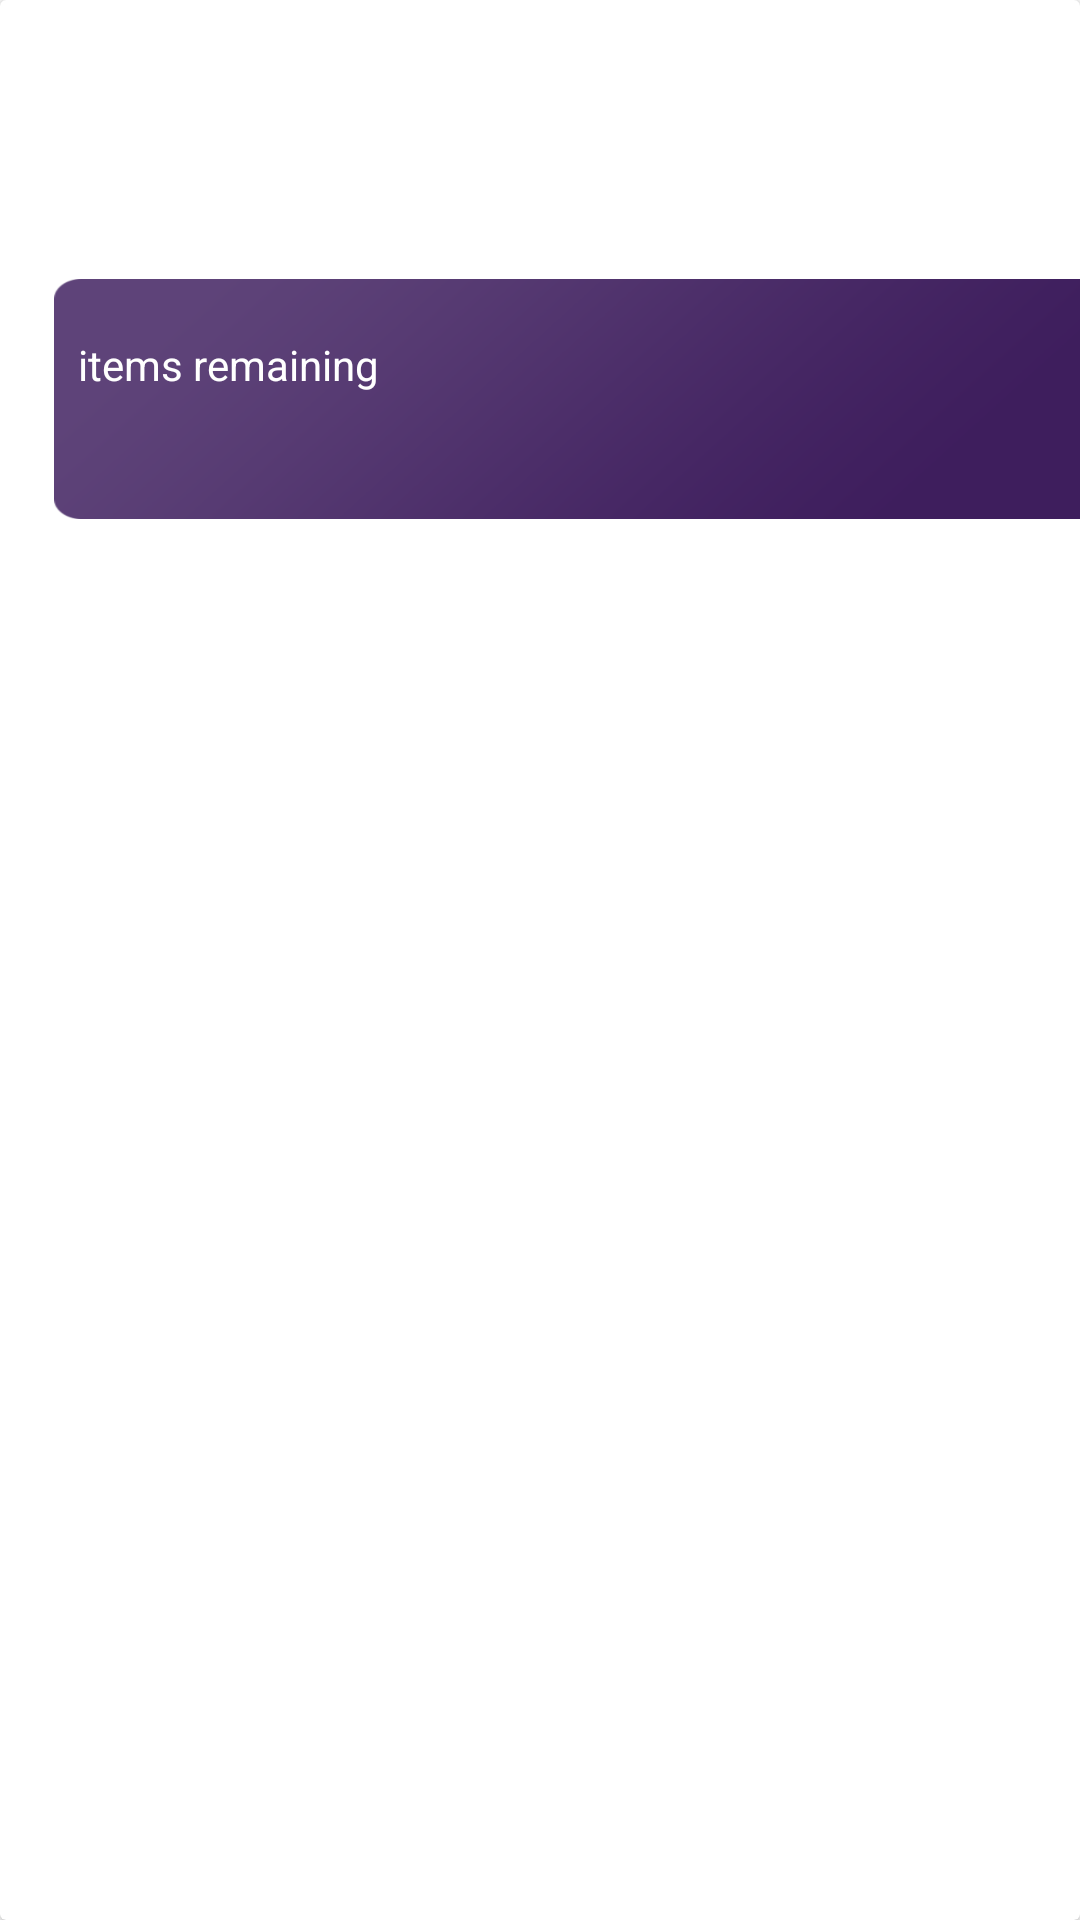

Reconstruct the res/layout file that produces this screen, plus the resources it refers to.
<!-- AndroidManifest.xml: application theme Theme.NTApp -->
<!-- res/layout/home_item.xml -->
<?xml version="1.0" encoding="utf-8"?>
<androidx.cardview.widget.CardView xmlns:android="http://schemas.android.com/apk/res/android"
    android:layout_width="match_parent"
    android:layout_height="wrap_content"
    xmlns:tools="http://schemas.android.com/tools">

    <LinearLayout
        android:layout_width="match_parent"
        android:layout_height="match_parent"
        android:orientation="vertical">

        <ImageView
            android:id="@+id/home_item_iv"
            android:layout_width="@dimen/icon_size"
            android:layout_height="@dimen/icon_size"
            tools:src="@drawable/icon_tasks"
            android:layout_marginTop="@dimen/space8"
            android:layout_marginStart="@dimen/space8"/>

        <TextView
            android:id="@+id/home_item_title"
            android:layout_width="wrap_content"
            android:layout_height="wrap_content"
            tools:text="Tasks"
            android:padding="@dimen/space8"
            android:layout_marginStart="@dimen/space8"/>

        <LinearLayout
            android:layout_width="wrap_content"
            android:layout_height="80dp"
            android:orientation="vertical"
            android:gravity="end"
            android:background="@drawable/bg_remaining"
            android:layout_marginBottom="@dimen/space18"
            android:layout_marginStart="@dimen/space18">

            <TextView
                android:id="@+id/home_item_count"
                android:layout_width="wrap_content"
                android:layout_height="wrap_content"
                tools:text="50"
                android:textColor="@color/white"

                android:layout_gravity="start"
                android:layout_marginStart="@dimen/space8"/>

            <TextView
                android:id="@+id/home_item_label"
                android:layout_width="wrap_content"
                android:layout_height="wrap_content"
                android:text="items remaining"
                android:textColor="@color/white"

                android:layout_gravity="start"
                android:layout_marginStart="@dimen/space8"/>

        </LinearLayout>

    </LinearLayout>
</androidx.cardview.widget.CardView>
<!-- resources referenced by this layout -->
<resources>
  <color name="white">#FFFFFFFF</color>
  <dimen name="icon_size">50dp</dimen>
  <dimen name="space18">18dp</dimen>
  <dimen name="space8">8dp</dimen>
  <!-- drawable bg_remaining: png bitmap (drawable-hdpi, 20797 bytes) -->
  <!-- drawable icon_tasks: png bitmap (drawable-hdpi, 13598 bytes) -->
  <style name="Theme.NTApp" parent="Theme.MaterialComponents.DayNight.NoActionBar">
          
          <item name="colorPrimary">@color/purple_500</item>
          <item name="colorPrimaryVariant">@color/copyrights_bg</item>
          <item name="colorOnPrimary">@color/purple_700</item>
          
          <item name="colorSecondary">@color/teal_200</item>
          <item name="colorSecondaryVariant">@color/teal_700</item>
          <item name="colorOnSecondary">@color/black</item>
          
          <item name="android:statusBarColor" tools:targetApi="l">?attr/colorPrimaryVariant</item>
          
      </style>
  <color name="purple_500">#FF6200EE</color>
  <color name="copyrights_bg">#260f2b</color>
  <color name="purple_700">#FF3700B3</color>
  <color name="teal_200">#FF03DAC5</color>
  <color name="teal_700">#FF018786</color>
  <color name="black">#FF000000</color>
</resources>
